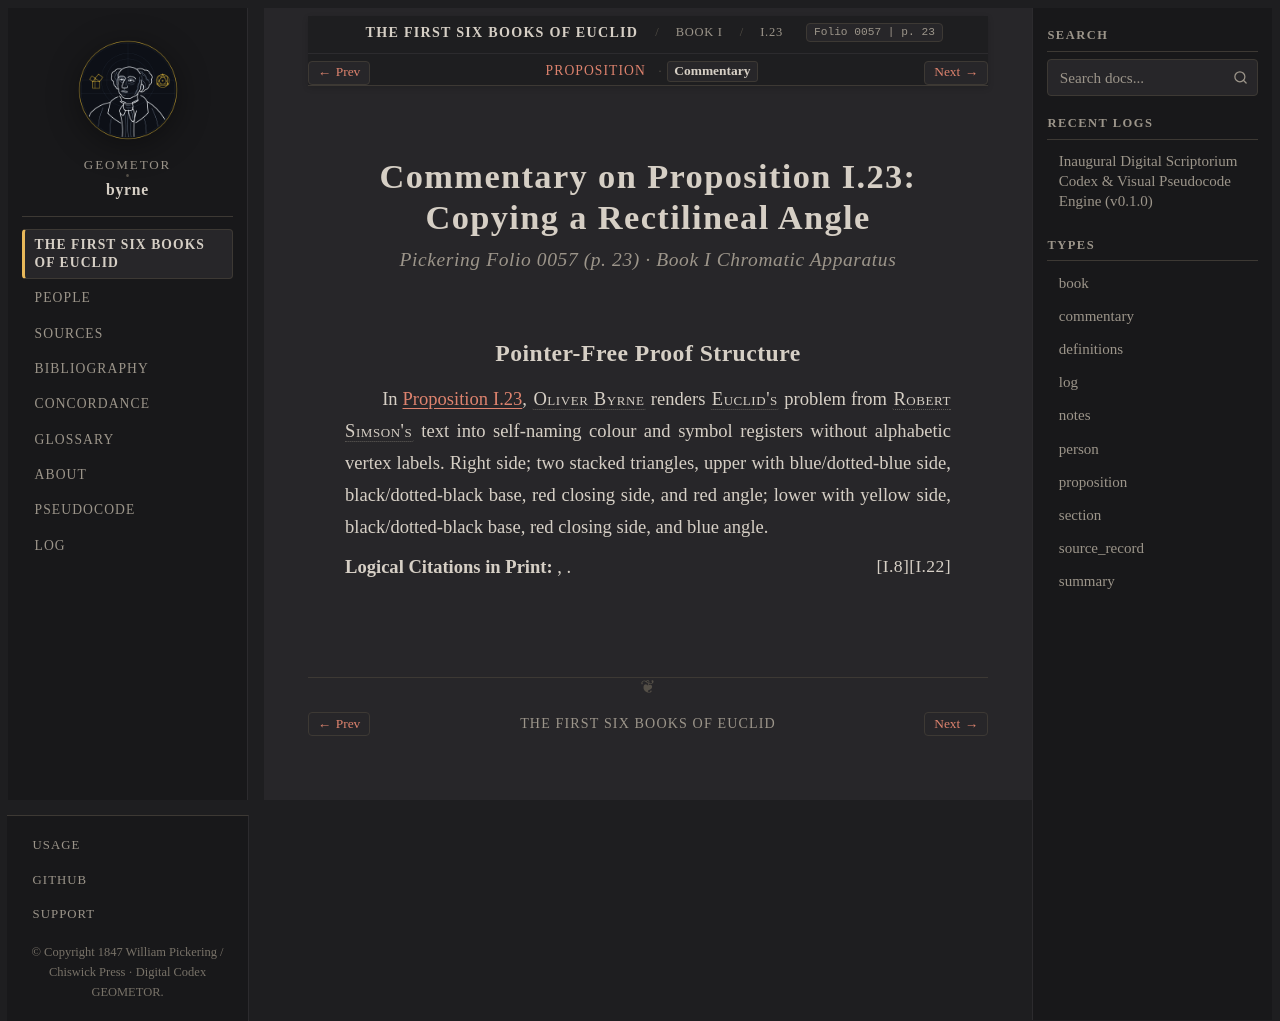

repository: geometor/byrne · page: coloured_euclid/book-i/23/commentary.html · generator: sphinx

:canonical_id: I.23.commentary
:book: I
:proposition: 23
:order: 23
:type: commentary
:title: Commentary — Proposition I.23
:folio: 0057
:page: 23

.. _byrne-i-23-commentary:

.. folio:: 0057
   :page: 23

Commentary on Proposition I.23: Copying a Rectilineal Angle
===========================================================

.. rubric:: Pickering Folio 0057 (p. 23) · Book I Chromatic Apparatus

Pointer-Free Proof Structure
----------------------------

In :ref:`Proposition I.23 <byrne-i-23>`, :person:`Oliver Byrne <byrne>` renders :person:`Euclid's <euclid>` problem from :person:`Robert Simson's <simson>` text into self-naming colour and symbol registers without alphabetic vertex labels. Right side; two stacked triangles, upper with blue/dotted-blue side, black/dotted-black base, red closing side, and red angle; lower with yellow side, black/dotted-black base, red closing side, and blue angle.

**Logical Citations in Print:** :just:`I.22`, :just:`I.8`.
